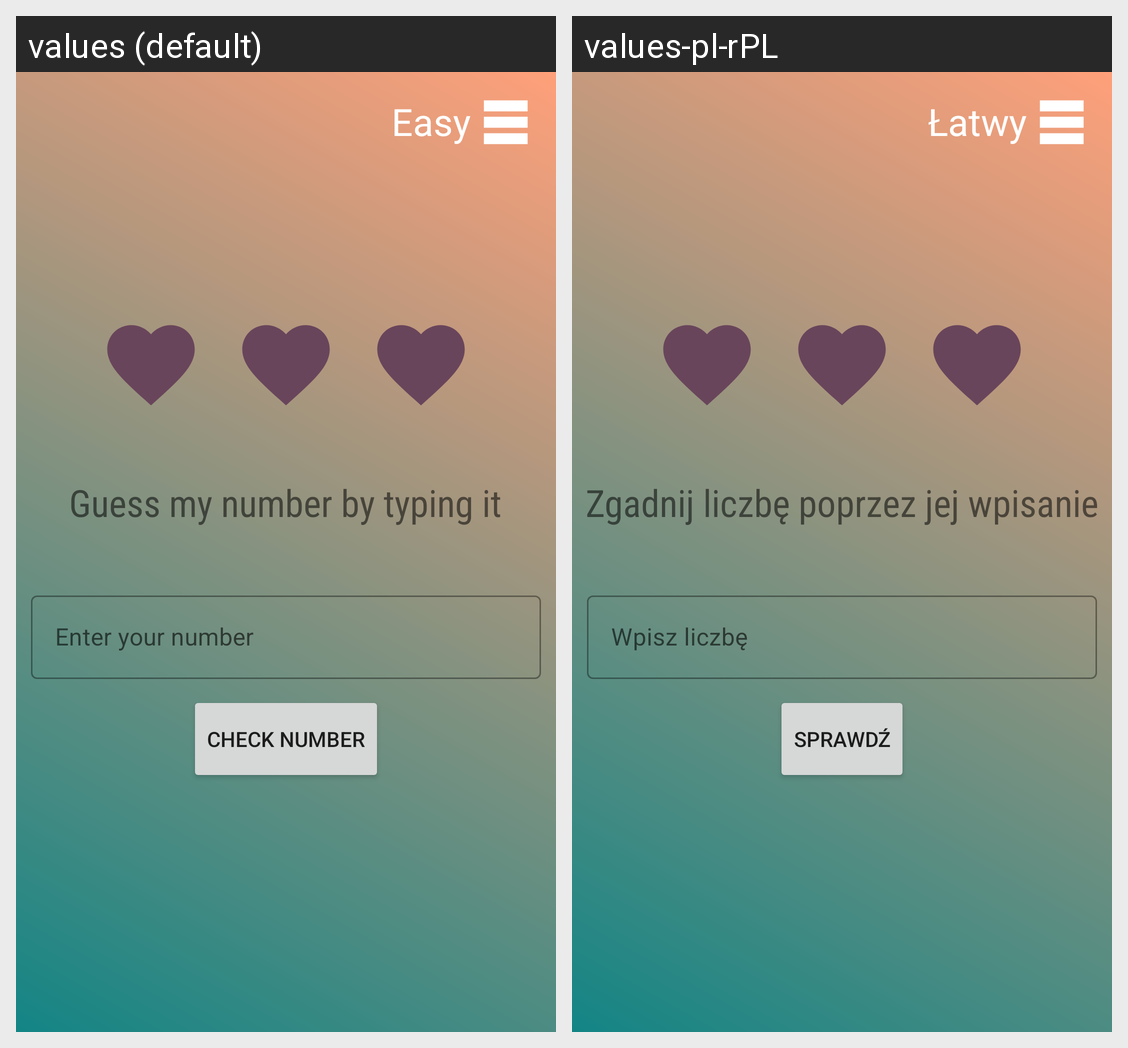

Here is an Android app screen in its default locale and in the app's own translations. Write out the translated-string differences for the strings that appear on this screen.
Android screen res/layout/activity_easy_guess.xml rendered under 2 locales, left to right: values (default), values-pl-rPL. Device: Nexus 5 (rendered at 1080×1920; each locale shown at half size, 540×960, under a caption strip naming it); theme Theme.GuessTheNumber.
Strings drawn on this screen, with the default value and each locale's value (text and hints the layout hard-codes, and strings that could not be matched under every locale, appear in the picture but are not listed):

easyLevelForLabel
  values: Easy
  values-pl-rPL: Łatwy

beforeGuess
  values: Guess my number by typing it
  values-pl-rPL: Zgadnij liczbę poprzez jej wpisanie

EtHint
  values: Enter your number
  values-pl-rPL: Wpisz liczbę

btnGuess
  values: Check number
  values-pl-rPL: Sprawdź
